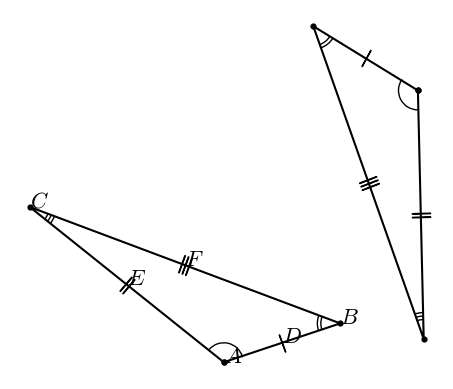

The script that saved this image:
#T# the following code shows how to draw two congruent triangles

#T# to draw two congruent triangles, the pyplot module of the matplotlib package is used
import matplotlib.pyplot as plt

#T# the patches module of the matplotlib package is used to draw shapes
import matplotlib.patches as mpatches

#T# the transforms module of the matplotlib package, is used to do affine transforms
import matplotlib.transforms as mtransforms

#T# to transform the markers of a plot, import the MarkerStyle constructor
from matplotlib.markers import MarkerStyle

#T# create the figure and axes
fig1, ax1 = plt.subplots(1, 1)

#T# set the aspect of the axes
ax1.set_aspect('equal', adjustable = 'box')

#T# hide the spines and ticks
for it1 in ['top', 'bottom', 'left', 'right']:
    ax1.spines[it1].set_visible(False)
ax1.get_xaxis().set_visible(False)
ax1.get_yaxis().set_visible(False)

#T# create the variables that define the plot
p1 = (0, 0)
p2 = (3, 1)
p3 = (-5, 4)

list1_1 = [p1[0], p2[0], p3[0], p1[0]] #| x coordinates
list2_1 = [p1[1], p2[1], p3[1], p1[1]] #| y coordinates

p_marker_1_2 = ((p1[0] + p2[0])/2, (p1[1] + p2[1])/2) #| auxiliary points for the segment markers
p_marker_1_3 = ((p1[0] + p3[0])/2, (p1[1] + p3[1])/2)
p_marker_2_3 = ((p2[0] + p3[0])/2, (p2[1] + p3[1])/2)

#T# plot the figure
ax1.plot(list1_1, list2_1, 'k')
ax1.scatter(list1_1, list2_1, s = 12, color = 'k')

trans1 = mtransforms.Affine2D()
trans1.rotate_deg(130).translate(5, 7)
trans1 = trans1 + ax1.transData
ax1.plot(list1_1, list2_1, 'k', transform = trans1)
ax1.scatter(list1_1, list2_1, s = 12, color = 'k', transform = trans1)

arc1_1 = mpatches.Arc(p1, 1, 1, theta1 = 15, theta2 = 140)
arc2a_1 = mpatches.Arc(p2, 1, 1, theta1 = 160, theta2 = 200)
arc2b_1 = mpatches.Arc(p2, 1.18, 1.18, theta1 = 160, theta2 = 200)
arc3a_1 = mpatches.Arc(p3, 1, 1, theta1 = 320, theta2 = 340)
arc3b_1 = mpatches.Arc(p3, 1.18, 1.18, theta1 = 320, theta2 = 340)
arc3c_1 = mpatches.Arc(p3, 1.36, 1.36, theta1 = 320, theta2 = 340)
ax1.add_patch(arc1_1)
ax1.add_patch(arc2a_1)
ax1.add_patch(arc2b_1)
ax1.add_patch(arc3a_1)
ax1.add_patch(arc3b_1)
ax1.add_patch(arc3c_1)

arc1_2 = mpatches.Arc(p1, 1, 1, theta1 = 15, theta2 = 140, transform = trans1)
arc2a_2 = mpatches.Arc(p2, 1, 1, theta1 = 160, theta2 = 200, transform = trans1)
arc2b_2 = mpatches.Arc(p2, 1.18, 1.18, theta1 = 160, theta2 = 200, transform = trans1)
arc3a_2 = mpatches.Arc(p3, 1, 1, theta1 = 320, theta2 = 340, transform = trans1)
arc3b_2 = mpatches.Arc(p3, 1.18, 1.18, theta1 = 320, theta2 = 340, transform = trans1)
arc3c_2 = mpatches.Arc(p3, 1.36, 1.36, theta1 = 320, theta2 = 340, transform = trans1)
ax1.add_patch(arc1_2)
ax1.add_patch(arc2a_2)
ax1.add_patch(arc2b_2)
ax1.add_patch(arc3a_2)
ax1.add_patch(arc3b_2)
ax1.add_patch(arc3c_2)

#T# set the math text font to the Latex default, Computer Modern
import matplotlib
matplotlib.rcParams['mathtext.fontset'] = 'cm'

#T# create the markers
marker1_1 = MarkerStyle(r'$|$')
marker1_1._transform.scale(1, 2.2)
marker1_1._transform.rotate(.35)

marker2_1 = MarkerStyle(r'$||$')
marker2_1._transform.scale(1.6, 2.2)
marker2_1._transform.rotate(-.7)

marker3_1 = MarkerStyle(r'$|||$')
marker3_1._transform.scale(1.6, 2.2)
marker3_1._transform.rotate(-.35)

marker1_2 = MarkerStyle(r'$|$')
marker1_2._transform.scale(1, 2.2)
marker1_2._transform.rotate(-.5)

marker2_2 = MarkerStyle(r'$||$')
marker2_2._transform.scale(1.6, 2.2)
marker2_2._transform.rotate(1.6)

marker3_2 = MarkerStyle(r'$|||$')
marker3_2._transform.scale(1.6, 2.2)
marker3_2._transform.rotate(-1.2)

#T# plot the markers
ax1.plot(p_marker_1_2[0], p_marker_1_2[1], 'k', marker = marker1_1)
ax1.plot(p_marker_1_3[0], p_marker_1_3[1], 'k', marker = marker2_1)
ax1.plot(p_marker_2_3[0], p_marker_2_3[1], 'k', marker = marker3_1)

ax1.plot(p_marker_1_2[0], p_marker_1_2[1], 'k', marker = marker1_2, transform = trans1)
ax1.plot(p_marker_1_3[0], p_marker_1_3[1], 'k', marker = marker2_2, transform = trans1)
ax1.plot(p_marker_2_3[0], p_marker_2_3[1], 'k', marker = marker3_2, transform = trans1)

#T# create the labels
label_A = ax1.annotate(r'$A$', p1, size = 16)
label_B = ax1.annotate(r'$B$', p2, size = 16)
label_C = ax1.annotate(r'$C$', p3, size = 16)
label_D = ax1.annotate(r'$D$', p_marker_1_2, size = 16)
label_E = ax1.annotate(r'$E$', p_marker_1_3, size = 16)
label_F = ax1.annotate(r'$F$', p_marker_2_3, size = 16)

#T# drag the labels if needed
label_A.draggable()
label_B.draggable()
label_C.draggable()
label_D.draggable()
label_E.draggable()
label_F.draggable()

#T# show the results
plt.show()